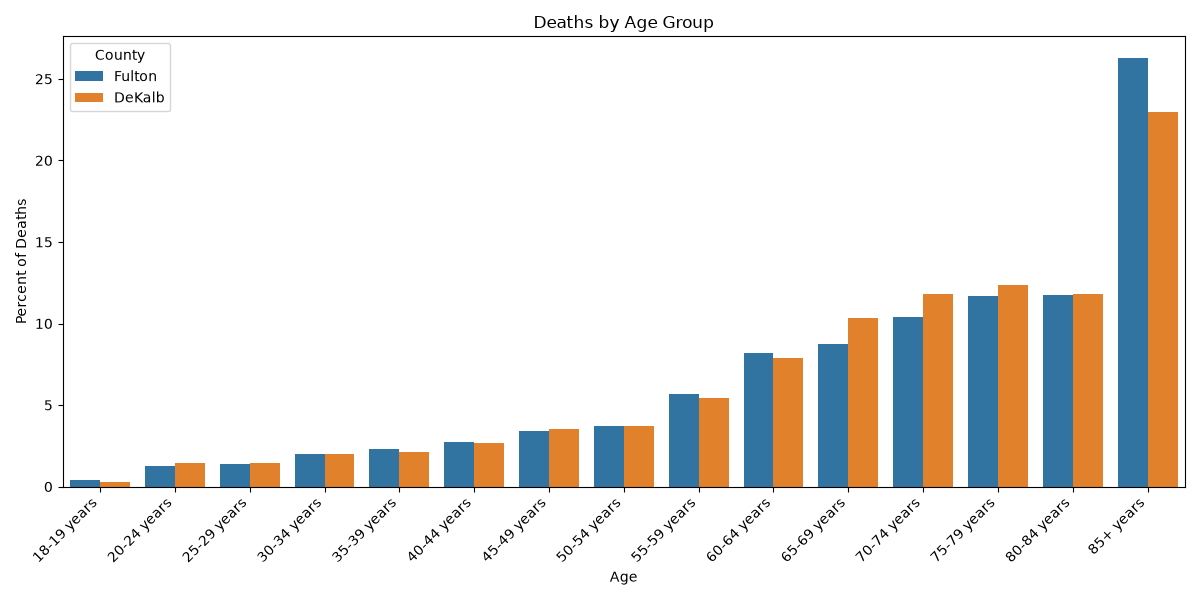

The table this chart was drawn from, first rows:
Geography, FIPS, Race, Cause, Age, Sex, Deaths, County, Percent
Fulton, 13121, Selected Races Total, Selected Causes Total, 18-19 years, Selected Sexes Total, 22.0, Fulton, 0.4023
Fulton, 13121, Selected Races Total, Selected Causes Total, 20-24 years, Selected Sexes Total, 70.0, Fulton, 1.28
Fulton, 13121, Selected Races Total, Selected Causes Total, 25-29 years, Selected Sexes Total, 75.0, Fulton, 1.371
Fulton, 13121, Selected Races Total, Selected Causes Total, 30-34 years, Selected Sexes Total, 111.0, Fulton, 2.03
Fulton, 13121, Selected Races Total, Selected Causes Total, 35-39 years, Selected Sexes Total, 127.0, Fulton, 2.322
Fulton, 13121, Selected Races Total, Selected Causes Total, 40-44 years, Selected Sexes Total, 151.0, Fulton, 2.761
Fulton, 13121, Selected Races Total, Selected Causes Total, 45-49 years, Selected Sexes Total, 187.0, Fulton, 3.419
Fulton, 13121, Selected Races Total, Selected Causes Total, 50-54 years, Selected Sexes Total, 204.0, Fulton, 3.73
Fulton, 13121, Selected Races Total, Selected Causes Total, 55-59 years, Selected Sexes Total, 309.0, Fulton, 5.65
Fulton, 13121, Selected Races Total, Selected Causes Total, 60-64 years, Selected Sexes Total, 447.0, Fulton, 8.173
Fulton, 13121, Selected Races Total, Selected Causes Total, 65-69 years, Selected Sexes Total, 477.0, Fulton, 8.722
Fulton, 13121, Selected Races Total, Selected Causes Total, 70-74 years, Selected Sexes Total, 570.0, Fulton, 10.42
Fulton, 13121, Selected Races Total, Selected Causes Total, 75-79 years, Selected Sexes Total, 638.0, Fulton, 11.67
Fulton, 13121, Selected Races Total, Selected Causes Total, 80-84 years, Selected Sexes Total, 643.0, Fulton, 11.76
Fulton, 13121, Selected Races Total, Selected Causes Total, 85+ years, Selected Sexes Total, 1438, Fulton, 26.29
DeKalb, 13089, Selected Races Total, Selected Causes Total, 18-19 years, Selected Sexes Total, 13.0, DeKalb, 0.3099
DeKalb, 13089, Selected Races Total, Selected Causes Total, 20-24 years, Selected Sexes Total, 62.0, DeKalb, 1.478
DeKalb, 13089, Selected Races Total, Selected Causes Total, 25-29 years, Selected Sexes Total, 62.0, DeKalb, 1.478
DeKalb, 13089, Selected Races Total, Selected Causes Total, 30-34 years, Selected Sexes Total, 84.0, DeKalb, 2.002
DeKalb, 13089, Selected Races Total, Selected Causes Total, 35-39 years, Selected Sexes Total, 90.0, DeKalb, 2.145
DeKalb, 13089, Selected Races Total, Selected Causes Total, 40-44 years, Selected Sexes Total, 113.0, DeKalb, 2.694
DeKalb, 13089, Selected Races Total, Selected Causes Total, 45-49 years, Selected Sexes Total, 147.0, DeKalb, 3.504
DeKalb, 13089, Selected Races Total, Selected Causes Total, 50-54 years, Selected Sexes Total, 157.0, DeKalb, 3.743
DeKalb, 13089, Selected Races Total, Selected Causes Total, 55-59 years, Selected Sexes Total, 229.0, DeKalb, 5.459
DeKalb, 13089, Selected Races Total, Selected Causes Total, 60-64 years, Selected Sexes Total, 331.0, DeKalb, 7.89
DeKalb, 13089, Selected Races Total, Selected Causes Total, 65-69 years, Selected Sexes Total, 434.0, DeKalb, 10.35
DeKalb, 13089, Selected Races Total, Selected Causes Total, 70-74 years, Selected Sexes Total, 495.0, DeKalb, 11.8
DeKalb, 13089, Selected Races Total, Selected Causes Total, 75-79 years, Selected Sexes Total, 519.0, DeKalb, 12.37
DeKalb, 13089, Selected Races Total, Selected Causes Total, 80-84 years, Selected Sexes Total, 496.0, DeKalb, 11.82
DeKalb, 13089, Selected Races Total, Selected Causes Total, 85+ years, Selected Sexes Total, 963.0, DeKalb, 22.96
